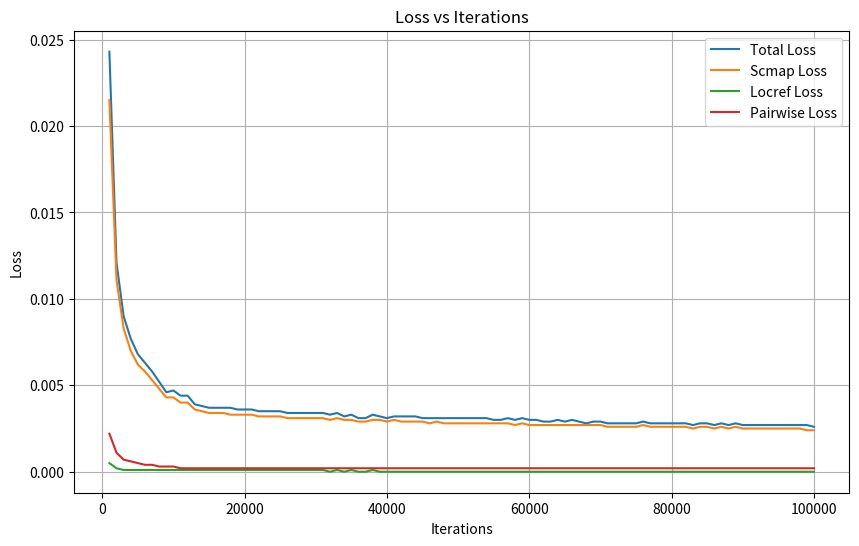

Write Python code to recreate this figure.
import matplotlib.pyplot as plt

# Data
iterations = [
    1000, 2000, 3000, 4000, 5000, 6000, 7000, 8000, 9000, 10000,
    11000, 12000, 13000, 14000, 15000, 16000, 17000, 18000, 19000, 20000,
    21000, 22000, 23000, 24000, 25000, 26000, 27000, 28000, 29000, 30000,
    31000, 32000, 33000, 34000, 35000, 36000, 37000, 38000, 39000, 40000,
    41000, 42000, 43000, 44000, 45000, 46000, 47000, 48000, 49000, 50000,
    51000, 52000, 53000, 54000, 55000, 56000, 57000, 58000, 59000, 60000,
    61000, 62000, 63000, 64000, 65000, 66000, 67000, 68000, 69000, 70000,
    71000, 72000, 73000, 74000, 75000, 76000, 77000, 78000, 79000, 80000,
    81000, 82000, 83000, 84000, 85000, 86000, 87000, 88000, 89000, 90000,
    91000, 92000, 93000, 94000, 95000, 96000, 97000, 98000, 99000, 100000
]

loss = [
    0.0243, 0.0121, 0.0090, 0.0077, 0.0068, 0.0063, 0.0058, 0.0052, 0.0046, 0.0047,
    0.0044, 0.0044, 0.0039, 0.0038, 0.0037, 0.0037, 0.0037, 0.0037, 0.0036, 0.0036,
    0.0036, 0.0035, 0.0035, 0.0035, 0.0035, 0.0034, 0.0034, 0.0034, 0.0034, 0.0034,
    0.0034, 0.0033, 0.0034, 0.0032, 0.0033, 0.0031, 0.0031, 0.0033, 0.0032, 0.0031,
    0.0032, 0.0032, 0.0032, 0.0032, 0.0031, 0.0031, 0.0031, 0.0031, 0.0031, 0.0031,
    0.0031, 0.0031, 0.0031, 0.0031, 0.0030, 0.0030, 0.0031, 0.0030, 0.0031, 0.0030,
    0.0030, 0.0029, 0.0029, 0.0030, 0.0029, 0.0030, 0.0029, 0.0028, 0.0029, 0.0029,
    0.0028, 0.0028, 0.0028, 0.0028, 0.0028, 0.0029, 0.0028, 0.0028, 0.0028, 0.0028,
    0.0028, 0.0028, 0.0027, 0.0028, 0.0028, 0.0027, 0.0028, 0.0027, 0.0028, 0.0027,
    0.0027, 0.0027, 0.0027, 0.0027, 0.0027, 0.0027, 0.0027, 0.0027, 0.0027, 0.0026
]

scmap_loss = [
    0.0215, 0.0111, 0.0083, 0.0070, 0.0062, 0.0058, 0.0053, 0.0048, 0.0043, 0.0043,
    0.0040, 0.0040, 0.0036, 0.0035, 0.0034, 0.0034, 0.0034, 0.0033, 0.0033, 0.0033,
    0.0033, 0.0032, 0.0032, 0.0032, 0.0032, 0.0031, 0.0031, 0.0031, 0.0031, 0.0031,
    0.0031, 0.0030, 0.0031, 0.0030, 0.0030, 0.0029, 0.0029, 0.0030, 0.0030, 0.0029,
    0.0030, 0.0029, 0.0029, 0.0029, 0.0029, 0.0028, 0.0029, 0.0028, 0.0028, 0.0028,
    0.0028, 0.0028, 0.0028, 0.0028, 0.0028, 0.0028, 0.0028, 0.0027, 0.0028, 0.0027,
    0.0027, 0.0027, 0.0027, 0.0027, 0.0027, 0.0027, 0.0027, 0.0027, 0.0027, 0.0027,
    0.0026, 0.0026, 0.0026, 0.0026, 0.0026, 0.0027, 0.0026, 0.0026, 0.0026, 0.0026,
    0.0026, 0.0026, 0.0025, 0.0026, 0.0026, 0.0025, 0.0026, 0.0025, 0.0026, 0.0025,
    0.0025, 0.0025, 0.0025, 0.0025, 0.0025, 0.0025, 0.0025, 0.0025, 0.0024, 0.0024
]

locref_loss = [
    0.0005, 0.0002, 0.0001, 0.0001, 0.0001, 0.0001, 0.0001, 0.0001, 0.0001, 0.0001,
    0.0001, 0.0001, 0.0001, 0.0001, 0.0001, 0.0001, 0.0001, 0.0001, 0.0001, 0.0001,
    0.0001, 0.0001, 0.0001, 0.0001, 0.0001, 0.0001, 0.0001, 0.0001, 0.0001, 0.0001,
    0.0001, 0.0000, 0.0001, 0.0000, 0.0001, 0.0000, 0.0000, 0.0001, 0.0000, 0.0000,
    0.0000, 0.0000, 0.0000, 0.0000, 0.0000, 0.0000, 0.0000, 0.0000, 0.0000, 0.0000,
    0.0000, 0.0000, 0.0000, 0.0000, 0.0000, 0.0000, 0.0000, 0.0000, 0.0000, 0.0000,
    0.0000, 0.0000, 0.0000, 0.0000, 0.0000, 0.0000, 0.0000, 0.0000, 0.0000, 0.0000,
    0.0000, 0.0000, 0.0000, 0.0000, 0.0000, 0.0000, 0.0000, 0.0000, 0.0000, 0.0000,
    0.0000, 0.0000, 0.0000, 0.0000, 0.0000, 0.0000, 0.0000, 0.0000, 0.0000, 0.0000,
    0.0000, 0.0000, 0.0000, 0.0000, 0.0000, 0.0000, 0.0000, 0.0000, 0.0000, 0.0000
]

pairwise_loss = [
    0.0022, 0.0011, 0.0007, 0.0006, 0.0005, 0.0004, 0.0004, 0.0003, 0.0003, 0.0003,
    0.0002, 0.0002, 0.0002, 0.0002, 0.0002, 0.0002, 0.0002, 0.0002, 0.0002, 0.0002,
    0.0002, 0.0002, 0.0002, 0.0002, 0.0002, 0.0002, 0.0002, 0.0002, 0.0002, 0.0002,
    0.0002, 0.0002, 0.0002, 0.0002, 0.0002, 0.0002, 0.0002, 0.0002, 0.0002, 0.0002,
    0.0002, 0.0002, 0.0002, 0.0002, 0.0002, 0.0002, 0.0002, 0.0002, 0.0002, 0.0002,
    0.0002, 0.0002, 0.0002, 0.0002, 0.0002, 0.0002, 0.0002, 0.0002, 0.0002, 0.0002,
    0.0002, 0.0002, 0.0002, 0.0002, 0.0002, 0.0002, 0.0002, 0.0002, 0.0002, 0.0002,
    0.0002, 0.0002, 0.0002, 0.0002, 0.0002, 0.0002, 0.0002, 0.0002, 0.0002, 0.0002,
    0.0002, 0.0002, 0.0002, 0.0002, 0.0002, 0.0002, 0.0002, 0.0002, 0.0002, 0.0002,
    0.0002, 0.0002, 0.0002, 0.0002, 0.0002, 0.0002, 0.0002, 0.0002, 0.0002, 0.0002
]

# Plotting the graph
plt.figure(figsize=(10, 6))
plt.plot(iterations, loss, label='Total Loss')
plt.plot(iterations, scmap_loss, label='Scmap Loss')
plt.plot(iterations, locref_loss, label='Locref Loss')
plt.plot(iterations, pairwise_loss, label='Pairwise Loss')

plt.xlabel('Iterations')
plt.ylabel('Loss')
plt.title('Loss vs Iterations')
plt.legend()
plt.grid(True)
plt.show()
